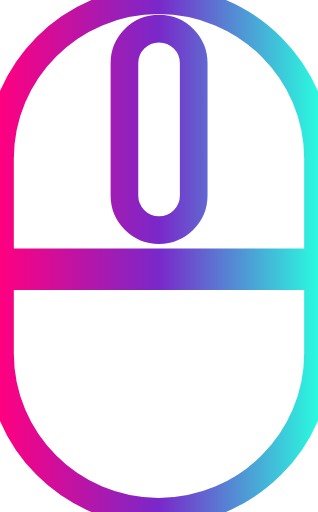
t = 0.00 s
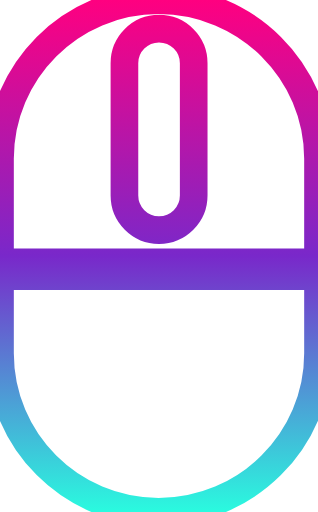
t = 1.00 s
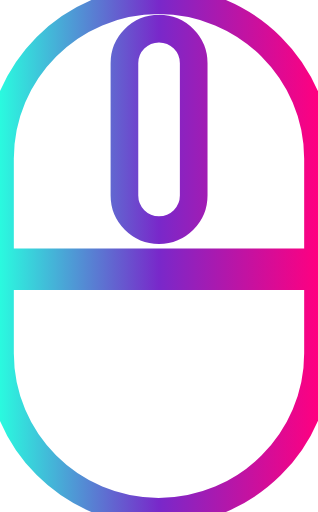
t = 2.00 s
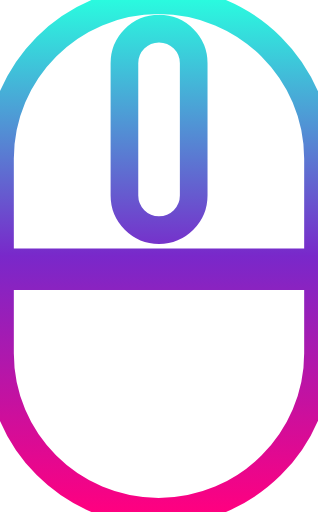
t = 3.00 s

The animated SVG that drew these frames (rendered in a browser with its animation timeline set to each time). Animation: 1 SMIL element (animateTransform=1); one cycle of 4.00 s, repeats indefinitely.

<svg width="100" height="160" viewBox="0 0 23 37" xmlns="http://www.w3.org/2000/svg">
    <defs>
      <!-- Gradiente animado aplicado via pattern e máscara -->
      <linearGradient id="gradStroke" x1="0%" y1="0%" x2="100%" y2="0%">
        <stop offset="0%" stop-color="#ff0080" />
        <stop offset="50%" stop-color="#7928ca" />
        <stop offset="100%" stop-color="#2afadf" />
        <animateTransform 
          attributeName="gradientTransform"
          type="rotate"
          from="0 0.5 0.5"
          to="360 0.5 0.5"
          dur="4s"
          repeatCount="indefinite" />
      </linearGradient>
    </defs>
  
    <!-- Caminho com traçado animado -->
    <path
      d="M23 25.53C23 31.86 17.81 37 11.47 37C5.14 37 0 31.86 0 25.53V19.96H23V25.53ZM11.47 0C17.81 0 23 5.14 23 11.47V18.96H0V11.47C0 5.14 5.14 0 11.47 0ZM11.5 2.05C10.12 2.05 9 3.17 9 4.55V14.13C9 15.51 10.12 16.63 11.5 16.63C12.89 16.63 14.01 15.51 14.01 14.13V4.55C14.01 3.17 12.89 2.05 11.5 2.05Z"
      fill="white"
      stroke="url(#gradStroke)"
      stroke-width="2"
      stroke-linejoin="round"/>
  </svg>
  